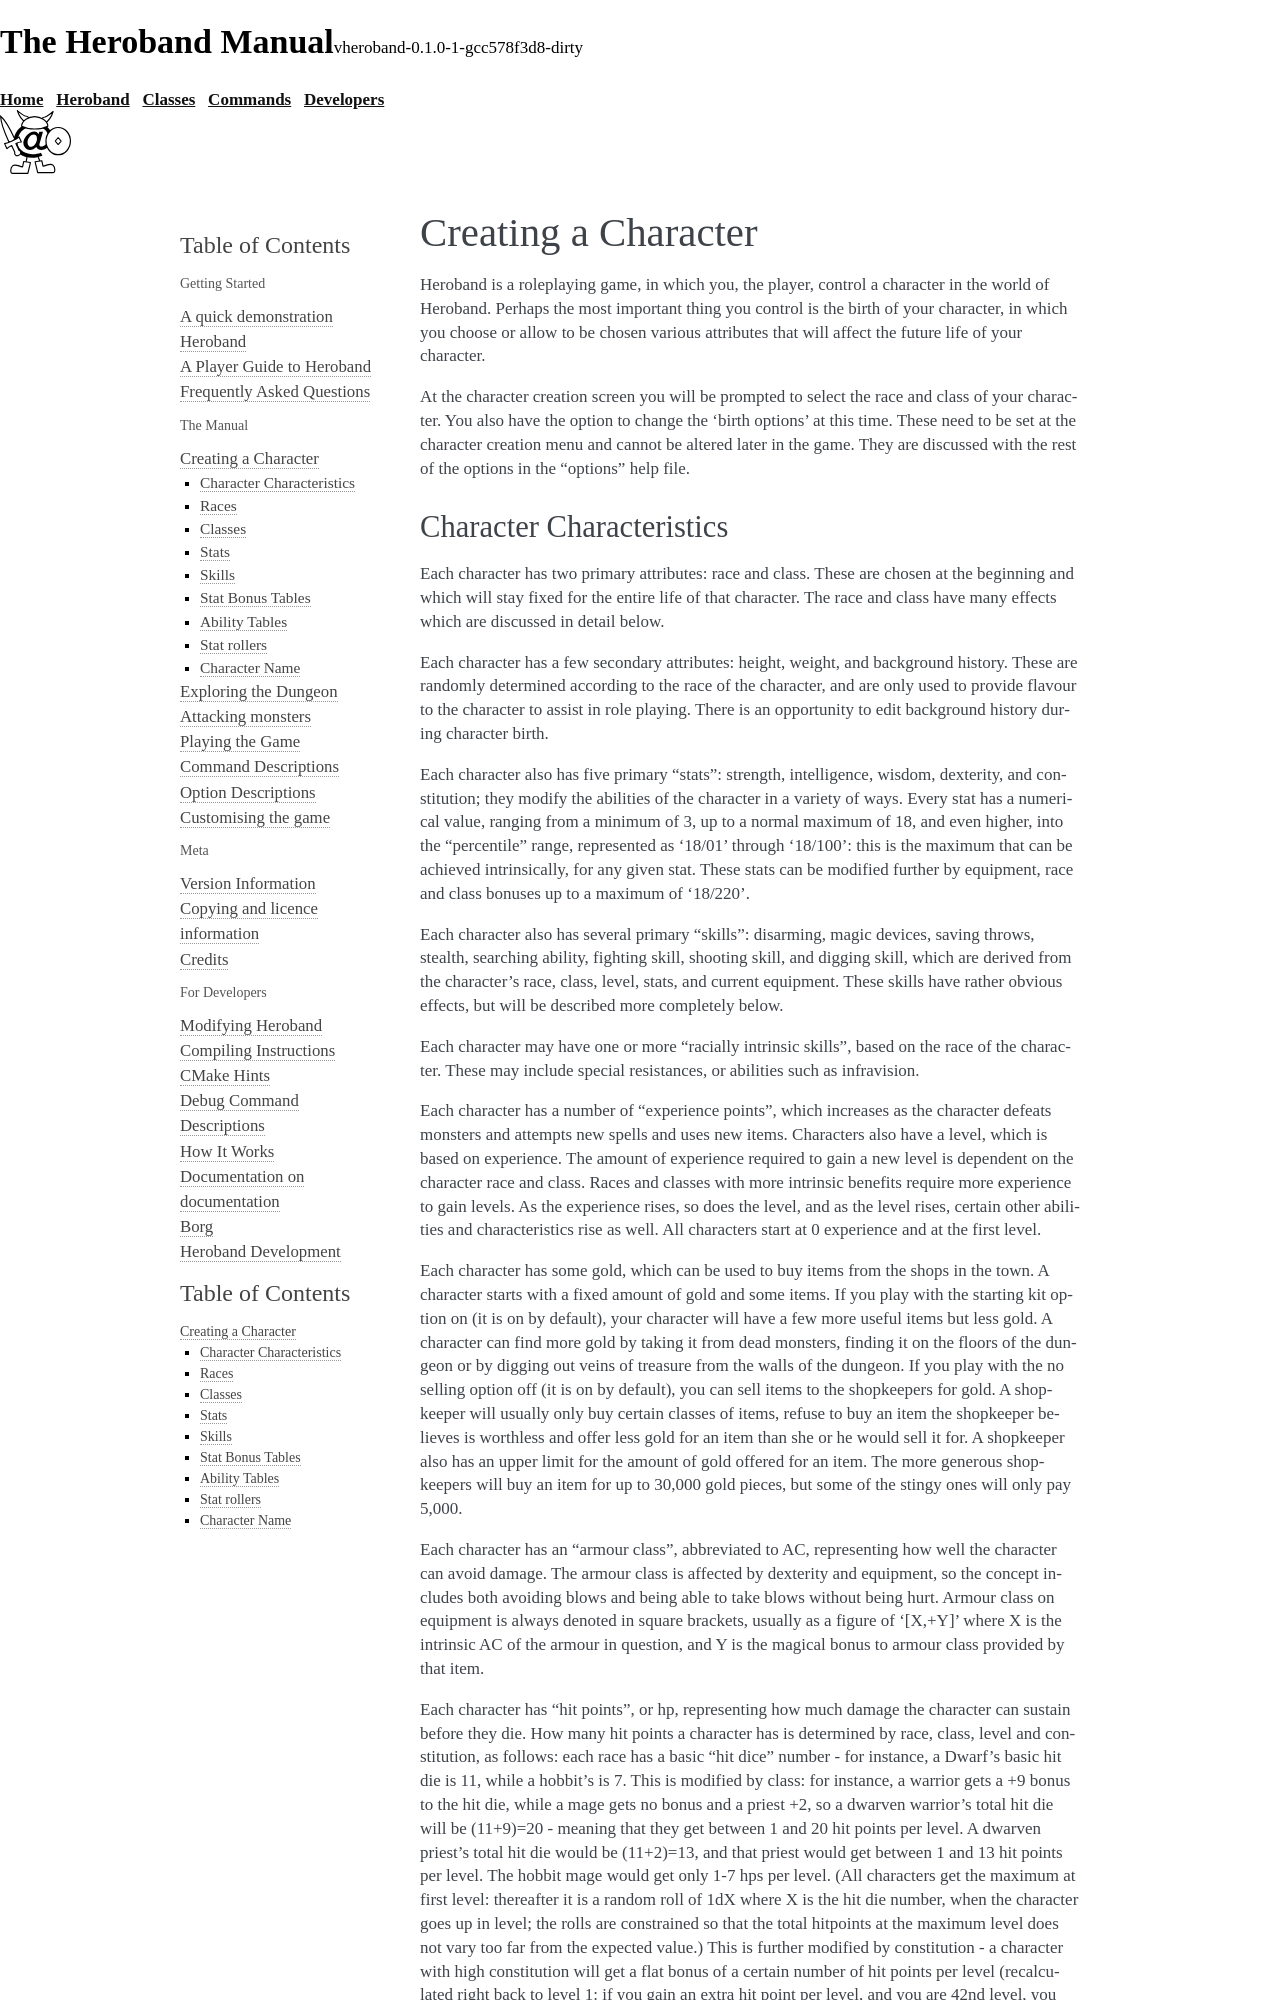

repository: mtomcal/heroband · page: birth.html · generator: sphinx

====================
Creating a Character
====================

Heroband is a roleplaying game, in which you, the player, control a
character in the world of Heroband. Perhaps the most important thing you
control is the birth of your character, in which you choose or allow to be
chosen various attributes that will affect the future life of your
character.

At the character creation screen you will be prompted to select the
race and class of your character. You also have the option to change the
'birth options' at this time. These need to be set at the character
creation menu and cannot be altered later in the game. They are discussed
with the rest of the options in the "options" help file.
